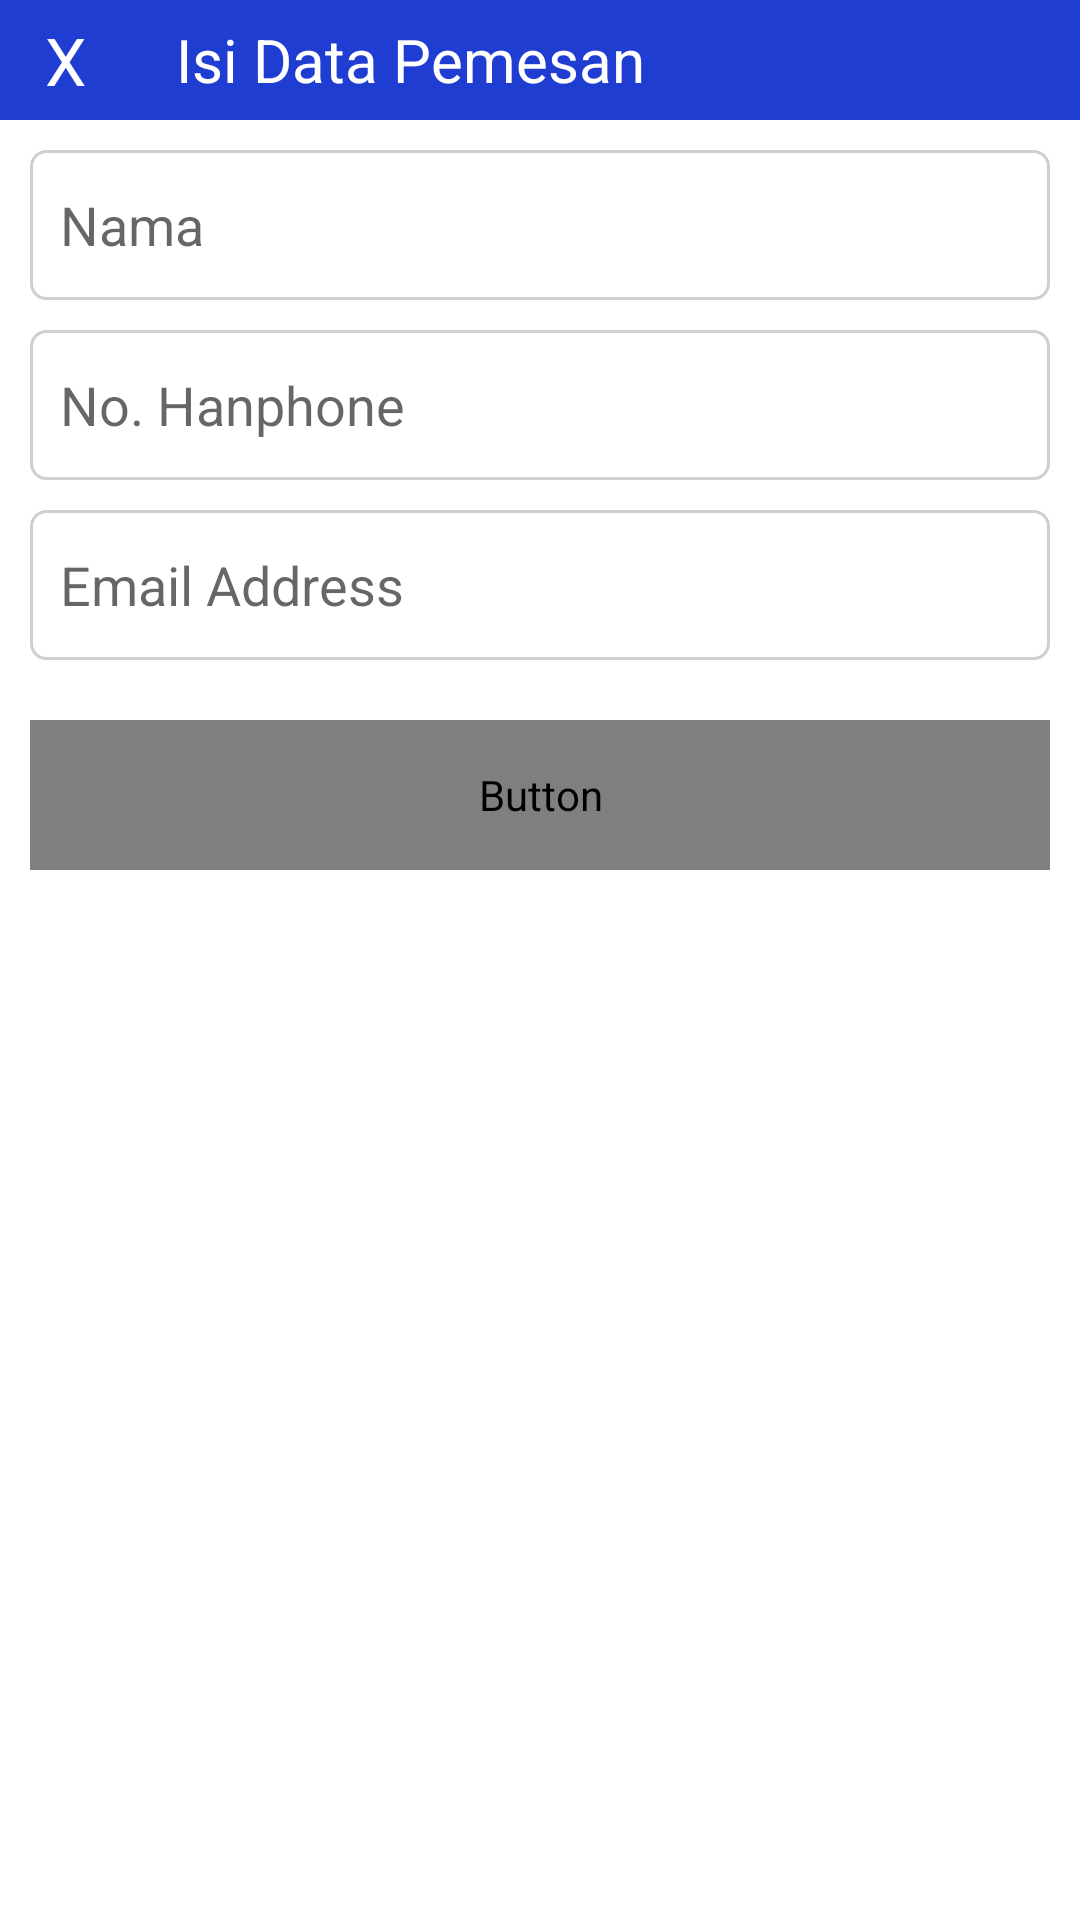

Here is an Android app screen rendered from its layout file. Give the layout XML and the strings, colors and styles it references.
<!-- AndroidManifest.xml: application theme AppTheme -->
<!-- res/layout/layout_isi_data_pemesan.xml -->
<?xml version="1.0" encoding="utf-8"?>
<LinearLayout xmlns:android="http://schemas.android.com/apk/res/android"
              android:orientation="vertical"
              android:background="@color/whitePrimary"
              android:layout_width="300dp"
              android:layout_height="wrap_content">

    <LinearLayout
            android:orientation="horizontal"
            android:background="@color/bluePrimary"
            android:layout_width="match_parent"
            android:layout_height="40dp">

        <TextView
                android:id="@+id/tv_close"
                android:paddingHorizontal="15dp"
                android:text="X"
                android:gravity="center_vertical"
                android:textSize="22sp"
                android:textColor="@color/whitePrimary"
                android:layout_width="wrap_content"
                android:layout_height="match_parent"/>

        <TextView
                android:paddingHorizontal="15dp"
                android:text="Isi Data Pemesan"
                android:gravity="center_vertical"
                android:textSize="20sp"
                android:textColor="@color/whitePrimary"
                android:layout_width="wrap_content"
                android:layout_height="match_parent"/>

    </LinearLayout>

    <EditText
            android:id="@+id/et_name"
            android:background="@drawable/bg_border_et"
            android:layout_marginTop="10dp"
            android:layout_marginHorizontal="10dp"
            android:textColor="@color/blackPrimary"
            android:hint="@string/name_label"
            android:layout_width="match_parent"
            android:layout_height="50dp"/>

    <EditText
            android:id="@+id/et_no_hp"
            android:background="@drawable/bg_border_et"
            android:layout_marginTop="10dp"
            android:inputType="number"
            android:layout_marginHorizontal="10dp"
            android:textColor="@color/blackPrimary"
            android:hint="No. Hanphone"
            android:layout_width="match_parent"
            android:layout_height="50dp"/>

    <EditText
            android:id="@+id/et_email"
            android:background="@drawable/bg_border_et"
            android:layout_marginTop="10dp"
            android:layout_marginHorizontal="10dp"
            android:textColor="@color/blackPrimary"
            android:hint="@string/email_label"
            android:layout_width="match_parent"
            android:layout_height="50dp"/>

    <Button
            android:id="@+id/btn_save"
            android:background="@drawable/bg_btn_blue_primary"
            android:layout_marginVertical="20dp"
            android:layout_marginHorizontal="10dp"
            android:textColor="@color/whitePrimary"
            android:text="SAVE"
            android:fontFamily="@font/montserrat_medium"
            android:textSize="18sp"
            android:layout_width="match_parent"
            android:layout_height="50dp"/>

</LinearLayout>
<!-- resources referenced by this layout -->
<resources>
  <color name="blackPrimary">#21272C</color>
  <color name="bluePrimary">#203DD1</color>
  <color name="whitePrimary">#FFFFFF</color>
  <!-- drawable bg_border_et (drawable) -->
  <?xml version="1.0" encoding="utf-8"?>
  <shape xmlns:android="http://schemas.android.com/apk/res/android"
         android:shape="rectangle">
  
      <stroke android:color="#cfcfcf" android:width="1dp"/>
      <corners android:radius="5dp"/>
      <padding
              android:top="5dp"
              android:bottom="5dp"
              android:left="10dp"
              android:right="10dp"/>
  
  </shape>
  <string name="email_label">Email Address</string>
  <string name="name_label">Nama</string>
  <style name="AppTheme" parent="Theme.AppCompat.Light.NoActionBar">
          
          <item name="colorPrimary">@color/colorPrimary</item>
          <item name="colorPrimaryDark">@color/colorPrimaryDark</item>
          <item name="colorAccent">@color/colorAccent</item>
          <item name="windowActionBar">false</item>
          <item name="windowNoTitle">true</item>
      </style>
  <color name="colorPrimary">#3F51B5</color>
  <color name="colorPrimaryDark">#171C4B</color>
  <color name="colorAccent">#D81B60</color>
</resources>
